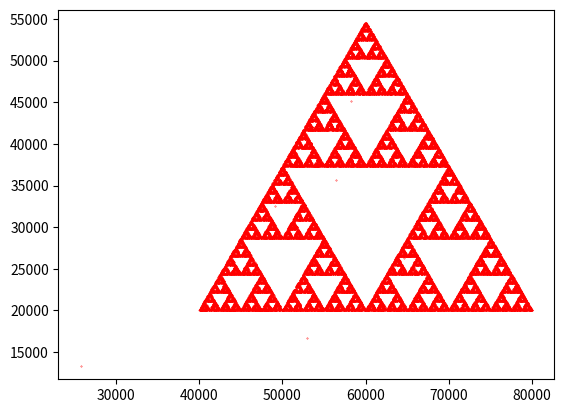

Reproduce this figure in Python.
# -*- coding: utf-8 -*-
"""
Created on Sat May 30 22:07:13 2020
你做分形的随机法，就是混沌游戏那个
具体图形做谢宾斯基三角形和谢宾斯基地毯
[redacted]
"""
import matplotlib.pyplot as pl
import numpy as np
import random
                       
length=1e5
N=50000

#创造3个初始的点坐标,构成一个等边三角形
x0=[40000,80000,60000]
y0=[20000,20000,54641]


#生成N个点
x=[]
y=[]
x1=random.random()*length
y1=random.random()*length
for i in range(N):
    
    m=random.randint(0,2)
    xm=0.5*(x0[m]+x1)
    ym=0.5*(y0[m]+y1)
    x1=xm
    y1=ym
    x.append(xm)
    y.append(ym)

#作图
#fig=pl.figure(10,10)      
pl.plot(x,y,'ro',ms=0.3)
pl.axis("equal")
pl.show()                                                                                                                                                                                                                                                                                                                                                                                                                                                                                                                                                                                                                                          